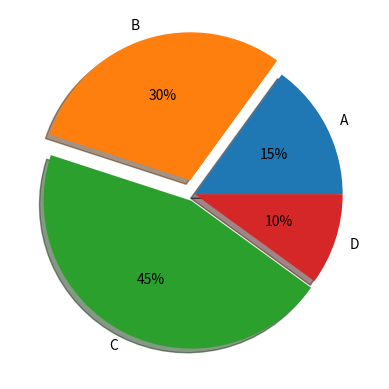

Recreate this plot in Python.


import matplotlib.pyplot as plt
labes=['A','B','C','D']
fracs=[15,30,45,10]
explode=[0,0.1,0.05,0]
#设置x,y轴比例为1：1，从而达到一个正的圆
plt.axes(aspect=1)

#labels标签参数,x是对应的数据列表,autopct显示每一个区域占的比例,explode突出显示某一块,shadow阴影
plt.pie(x=fracs,labels=labes,autopct="%.0f%%",explode=explode,shadow=True)
plt.show()
